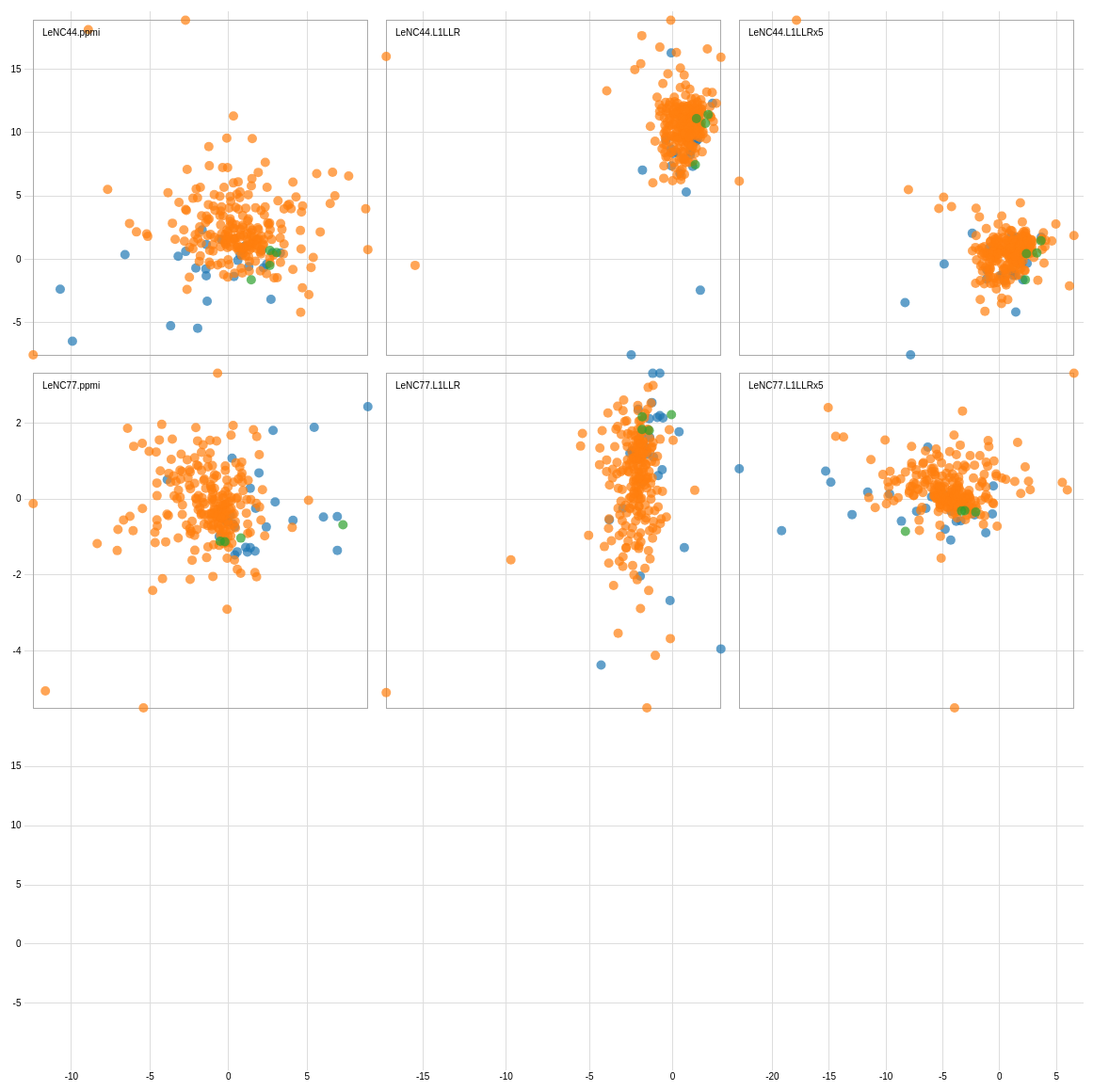
D3 v3 page, settled after 480 driven frames (8 s of simulated time); the page loaded 1 data file(s).



var width = 2420,
    size = 375,
    padding = 19.5;

var x = d3.scale.linear()
    .range([padding / 2, size - padding / 2]);

var y = d3.scale.linear()
    .range([size - padding / 2, padding / 2]);

var xAxis = d3.svg.axis()
    .scale(x)
    .orient("bottom")
    .ticks(5);

var yAxis = d3.svg.axis()
    .scale(y)
    .orient("left")
    .ticks(5);

var color = d3.scale.category10();

// add the tooltip area to the webpage
var tooltip = d3.select("body").append("div")
    .attr("class", "tooltip")
    .style("opacity", 0);

d3.tsv("prof.tsv", function(error, data) {
  var domainBySolution = {},
      rownames = d3.keys(data[0]).filter(function(d) { return d.indexOf("LeNC") == 0; }),
      xnames = rownames.filter(function (d) { return d[d.length-1] == "x" }),
      solutions = []
      xnames.forEach(function(xname) {
	         //solutions.push(xname.substring(0, xname.length-2));
           //solutions.reverse();
           solutions = ["LeNC44.L1LLRx5", "LeNC44.L1LLR", "LeNC44.ppmi", "LeNC77.L1LLRx5", "LeNC77.L1LLR", "LeNC77.ppmi"]
      }),
//      n = solutions.length;
// Define the size of the matrix
      n = 3;

      solutions.forEach(function(solution) {
         domainBySolution[solution+".x"] = d3.extent(data, function(d) { return +d[solution+".x"]; });
         domainBySolution[solution+".y"] = d3.extent(data, function(d) { return +d[solution+".y"]; });
      });

      xAxis.tickSize(size * n);
      yAxis.tickSize(-size * n);

      var brush = d3.svg.brush()
          .x(x)
          .y(y)
          .on("brushstart", brushstart)
          .on("brush", brushmove)
          .on("brushend", brushend);

      var svg = d3.select("body").append("svg")
	     .attr("width", size * n + padding)
	     .attr("height", size * n + padding)
	     .append("g")
	     .attr("transform", "translate(" + padding + "," + padding / 2 + ")");

      svg.selectAll(".x.axis")
	.data(solutions)
	.enter().append("g")
	.attr("class", "x axis")
	.attr("transform", function(d, i) { return "translate(" + (n - i - 1) * size + ",0)"; })
	.each(function(d) { x.domain(domainBySolution[d+".x"]); d3.select(this).call(xAxis); });

      svg.selectAll(".y.axis")
	.data(solutions)
	.enter().append("g")
	.attr("class", "y axis")
	.attr("transform", function(d, i) { return "translate(0," + i * size + ")"; })
	.each(function(d) { y.domain(domainBySolution[d+".y"]); d3.select(this).call(yAxis); });


  var cell = svg.selectAll(".cell")
      .data(combine(solutions))
      .enter().append("g")
      .attr("class", "cell")
      .attr("transform", function(d) { return "translate(" + (n - +d.i - 1) * size + "," + +d.j * size + ")"; })
      .each(plot);

// Titles for all plots.
  cell.append("text")
    .attr("x", padding)
    .attr("y", padding)
    .attr("dy", ".71em")
    .text(function(d) { if (d.x.substring(0, d.x.length-2) != "undefined") { return d.x.substring(0, d.x.length-2); }});

    function clearBrush(){
      d3.selectAll(".brush").remove();
    }

    var brushEnab = false;
    d3.select("#brush-enab").on("change", function() {
              brushEnab = this.checked;
              if (brushEnab) {
                cell.call(brush);
              } else {
                location.reload();
              }
            });

  function plot(p) {
    var cell = d3.select(this);
    try {
    x.domain(domainBySolution[p.x]);
    y.domain(domainBySolution[p.y]);

    cell.append("rect")
        .attr("class", "frame")
        .attr("x", padding / 2)
        .attr("y", padding / 2)
        .attr("width", size - padding)
        .attr("height", size - padding);

    cell.selectAll("circle")
        .data(data)
	      .enter().append("circle")
        .attr("cx", function(d) { return x(d[p.x]); })
        .attr("cy", function(d) { return y(d[p.y]); })
        .attr("r", 5)
        .style("fill", function(d) { return color(d.label); })
        .attr("pointer-events", "all")
        .on("click", function(d) {
        tooltip.transition()
        .duration(200)
        .style("opacity", .9);
        tooltip.html(d.text)
        .style("right", "20px")
        .style("top", "100px");
      });
      } catch (e) {
        console.log("combinations missing")
      }
  }

  var brushCell;

  // Clear the previously-active brush, if any.
  function brushstart(p) {
    if (brushCell !== this) {
      try {
      d3.select(brushCell).call(brush.clear());
      x.domain(domainBySolution[p.x]);
      y.domain(domainBySolution[p.y]);
      brushCell = this;
    } catch (e) {
      console.log("combinations missing")
    }
    }
  }

  // Highlight the selected circles.
  function brushmove(p) {
    var e = brush.extent();
    svg.selectAll("circle").classed("hidden", function(d) {
      return e[0][0] > d[p.x] || d[p.x] > e[1][0]
          || e[0][1] > d[p.y] || d[p.y] > e[1][1];
    });
  }

  // If the brush is empty, select all circles.
  function brushend() {
    if (brush.empty()) svg.selectAll(".hidden").classed("hidden", false);
  }

////
////  function cross(a, b) {
////    var c = [], n = a.length, m = b.length, i, j;
////    for (i = -1; ++i < n;) for (j = -1; ++j < m;) c.push({x: a[i], i: i, y: b[j], j: j});
////    return c;
////  }
////

  function combine(s) {
    var c = [], n = s.length, i, j, k = 0;
    for (j = -1; ++j < n%4;) for (i = -1; ++i < 3;) if (k < n) c.push({x: s[k]+".x", i: i, y: s[k]+".y", j: j}), ++k;
      return c;
    }

  d3.select(self.frameElement).style("height", size * n + padding + 20 + "px");
 });



### data: prof.tsv
token	label	LeNC44.L1LLRx5.x	LeNC44.L1LLRx5.y	LeNC77.L1LLR.x	LeNC77.L1LLR.y	LeNC44.L1LLR.x	LeNC44.L1LLR.y	LeNC77.L1LLRx5.x	LeNC77.L1LLRx5.y	LeNC44.ppmi.x	LeNC44.ppmi.y	LeNC77.ppmi.x	LeNC77.ppmi.y	text	LeNC44.L1LLRx5.maxW	LeNC77.L1LLR.maxW	LeNC44.L1LLR.maxW	LeNC77.L1LLRx5.maxW	LeNC44.ppmi.maxW	LeNC77.ppmi.maxW
prof/noun/NB_20040218_01/17469	a	1.52	1.736	3.383	2.039	1.492	0.1669	-0.6945	-1.574	0.3446	-3.232	4.913	-1.207	Een <font color="red">prof</font> die aa…	6.67	5.39	5.07	6.99	2.72	2.57
prof/noun/NB_20040303_01/91076	a	3.656	1.756	0.8431	5.008	2.391	1.125	2.223	-2.31	3.303	-1.255	2.305	-3.374	Toch nuanceert hij onmiddellijk die vert…	7.79	6.86	6.18	8.47	1.09	1.96
prof/noun/LN_20010528_01/128128	a	-0.9191	0.9191	-1.714	-1.151	0.2559	-0.1679	-2.874	0.04827	-1.416	-0.5292	3.584	1.815	van de <font color="red">prof</font>	7.27	5.1	5.66	6.71	0.8	0.51
prof/noun/DS_20031210_01/28276	a	0.3953	-1.65	4.007	4.507	-0.1005	-0.07599	3.294	-2.211	2.702	-5.164	2.504	-3.133	" Vooral de <font color="red">proffen</f…	5.53	3.03	3.93	4.6	0.75	0.68
prof/noun/DT_20050618_01/53063	a	0.08925	-1.257	4.822	1.245	0.4346	-0.7188	-1.251	-1.904	-1.362	-5.321	7.121	-0.6788	Vlerick introduceerde het ' Socratic tea…	6.67	5.39	5.07	6.99	2.72	2.57
prof/noun/volkskrant19991108/2878	a	2.515	0.4668	1.337	3.419	1.554	0.7384	1.695	-1.202	2.797	-1.236	1.014	-1.952	De <font color="red">prof</font> vindt h…	7.79	6.86	6.18	8.47	1.69	1.38
prof/noun/volkskrant19991029/77425	a	0.2767	-1.207	4.959	4.475	0.02883	-0.193	-2.164	-3.016	-2.082	-2.518	5.642	0.7395	Waalse politici omarmden de <font color=…	5.53	2.55	3.93	4.1	0.66	0.59
prof/noun/nrc20040529/59908	a	2.04	-1.611	4.449	7.252	1.2	-0.5336	0.7958	-5.159	-3.687	-7.402	10.79	-3.023	De <font color="red">proffen</font> zijn…	6.41	4.71	4.8	6.31	2.01	1.92
prof/noun/NB_20040211_01/62764	a	1.419	-4.153	8.526	-3.594	-0.09205	2.451	-6.4	1.366	-6.593	-1.388	5.471	6.321	BV's als Eveline Hoste , Joyce De Troch …	3.86	2.65	2.34	4.2	0.78	0.41
prof/noun/LN_19990904_01/130675	a	-2.409	2.056	-3.969	-1.863	0.8128	-1.208	-4.186	0.2628	-2.728	-1.123	4.305	3.008	Leuvense <font color="red">prof</font> o…	7.27	6.51	5.66	8.12	3.79	4.41
prof/noun/NB_20001123_01/192570	a	1.609	0.2234	1.927	2.697	1.079	0.5154	0.8707	-1.291	1.034	-0.6787	1.934	-0.2762	" Tweedekansonderwijs is geen tweederang…	6.41	5.12	4.8	6.72	0.66	0.66
prof/noun/NB_20001220_01/144213	a	1.028	1.871	1.591	0.4856	1.103	0.8018	-0.3548	-0.2802	-0.45	-0.1131	4.03	0.2541	<font color="red">Profs</font> vinden da…	4.67	3.6	3.1	5.19	0.34	0.37
prof/noun/nrc20010208/68257	a	2.085	0.3894	-0.1966	2.434	1.156	0.9514	1.014	-0.6596	2.101	-1.028	1.157	-0.05854	" Ja , in Zuid-Afrika werkt mijn <font c…	6.39	5.4	4.78	7.0	1.13	1.16
prof/noun/NB_20020605_01/27909	a	1.064	-0.9827	4.165	0.8841	0.4882	0.7595	3.351	0.9486	-3.208	-1.527	-3.283	2.481	<font color="red">Proffen</font> pauzere…	6.41	4.71	4.8	6.31	1.35	1.2
prof/noun/NB_20020514_01/35277	a	-1.116	-0.8403	1.184	-5.364	-0.4077	0.1557	-0.5798	5.333	-1.683	0.6956	2.079	4.154	Hij had zelfs geen toegang tot het dodel…	5.53	3.07	3.93	4.64	0.52	0.42
prof/noun/NB_20040128_01/78938	a	-7.836	-7.526	14.62	-9.899	-2.492	-5.494	-11.89	2.891	-10.72	-4.32	8.874	6.559	Leuvense <font color="red">prof</font> v…	6.59	4.9	4.99	6.51	3.24	2.8
prof/noun/DS_19990426_01/45357	a	-8.322	-3.404	-5.346	-10.9	1.658	-3.793	-9.353	-4.086	-1.967	-7.604	9.64	-0.4307	Student houdt van klein , <font color="r…	6.67	5.39	5.07	6.99	2.72	2.57
prof/noun/LN_20010602_01/159377	a	1.779	1.308	0.722	1.923	1.371	0.7891	0.5713	-0.5951	1.21	-0.6606	1.626	-0.7913	Het enige wat ik wist , was dat mijn pro…	7.79	6.86	6.18	8.47	1.13	1.16
prof/noun/ad19990520/69880	a	-1.149	-1.546	7.646	3.607	-0.07964	-0.5218	-5.126	-2.277	-1.444	-2.595	10.78	-0.3897	<font color="red">Prof</font> ir. K. Ker…	5.53	3.15	3.93	4.73	0.42	0.52
prof/noun/volkskrant20010428/1947	a	1.373	-1.218	4.442	4.621	1.051	-0.1405	0.4585	-3.925	0.5887	-1.878	3.205	-2.795	En Anton Zij der veld , de <font color="…	6.41	4.71	4.8	6.31	0.38	0.28
prof/noun/NB_19991202_01/88102	a	1.188	-1.247	3.262	7.246	1.055	-0.2282	2.901	-4.337	-1.42	-3.185	3.979	-3.079	Het parket was door het Antwerpse OCMW ,…	6.41	4.71	4.8	6.31	0.52	0.28
prof/noun/DM_20000921_01/10897	a	2.421	-0.3086	2.674	4.433	1.407	0.129	1.126	-3.036	2.224	-2.509	3.348	-3.152	Je hoeft absoluut geen groene fundamenta…	6.41	4.71	4.8	6.31	1.04	1.17
prof/noun/LN_20040918_01/187522	a	1.678	-0.3698	2.259	2.211	1.048	0.3598	1.44	-0.8444	2.43	-2.2	2.295	-1.196	De <font color="red">prof</font> was mil…	6.41	4.71	4.8	6.31	1.02	0.82
prof/noun/parool20000304/32770	a	1.96	-0.2515	3.123	5.428	1.222	0.09435	1.403	-2.966	1.283	-2.4	3.585	-2.818	Niet door streng te keuren , dat heeft g…	5.53	3.13	3.93	4.7	0.42	0.37
prof/noun/NB_20050822_01/56594	a	1.37	0.1725	-0.5371	2.277	1.008	0.03893	0.5235	-0.1492	0.8747	-1.032	1.411	-0.5894	Als een echte <font color="red">prof</fo…	8.59	6.71	6.99	8.32	1.92	1.49
prof/noun/nrc20040529/60762	a	1.348	-0.2336	2.758	3.263	0.9789	0.3054	0.8144	-1.902	0.7375	-1.4	2.152	-0.958	Na al die kritiek is het een opluchting …	6.41	4.71	4.8	6.31	0.38	0.36
prof/noun/LN_20051217_02/13545	a	-4.883	-0.3601	6.147	-6.887	-1.818	-0.6304	-6.709	2.617	-9.941	-8.708	13.31	8.17	<font color="red">Prof</font> arbeidsrec…	8.69	6.9	7.08	8.51	4.12	3.56
prof/noun/parool19990414/34830	b	2.382	1.207	0.9179	1.942	1.499	1.014	1.512	-0.2845	2.079	0.1831	0.3973	-0.2125	Hij is een echte <font color="red">prof<…	6.51	5.12	4.91	6.72	1.56	1.25
prof/noun/nrc20001109/72942	b	2.445	0.7992	1.276	3.901	1.523	0.7862	1.872	-1.724	3.307	-2.044	1.573	-2.423	Maar ik ben <font color="red">prof</font…	7.79	6.86	6.18	8.47	1.98	1.42
prof/noun/parool20000904/36413	b	0.7668	1.43	0.05786	0.5005	0.8874	0.5239	0.3086	0.7249	0.9501	0.2147	0.6034	0.2396	Op mijn achttiende , er werd getraind al…	8.59	6.71	6.99	8.32	2.37	2.31
prof/noun/nrc20010620/27954	b	0.5592	1.474	0.1398	-0.068	0.7214	-0.02	-0.3869	0.7816	-0.2186	-0.4274	1.785	0.7255	In zijn beginjaren als <font color="red"…	8.69	6.9	7.08	8.51	1.92	1.49
… [head cut at 6 KiB]